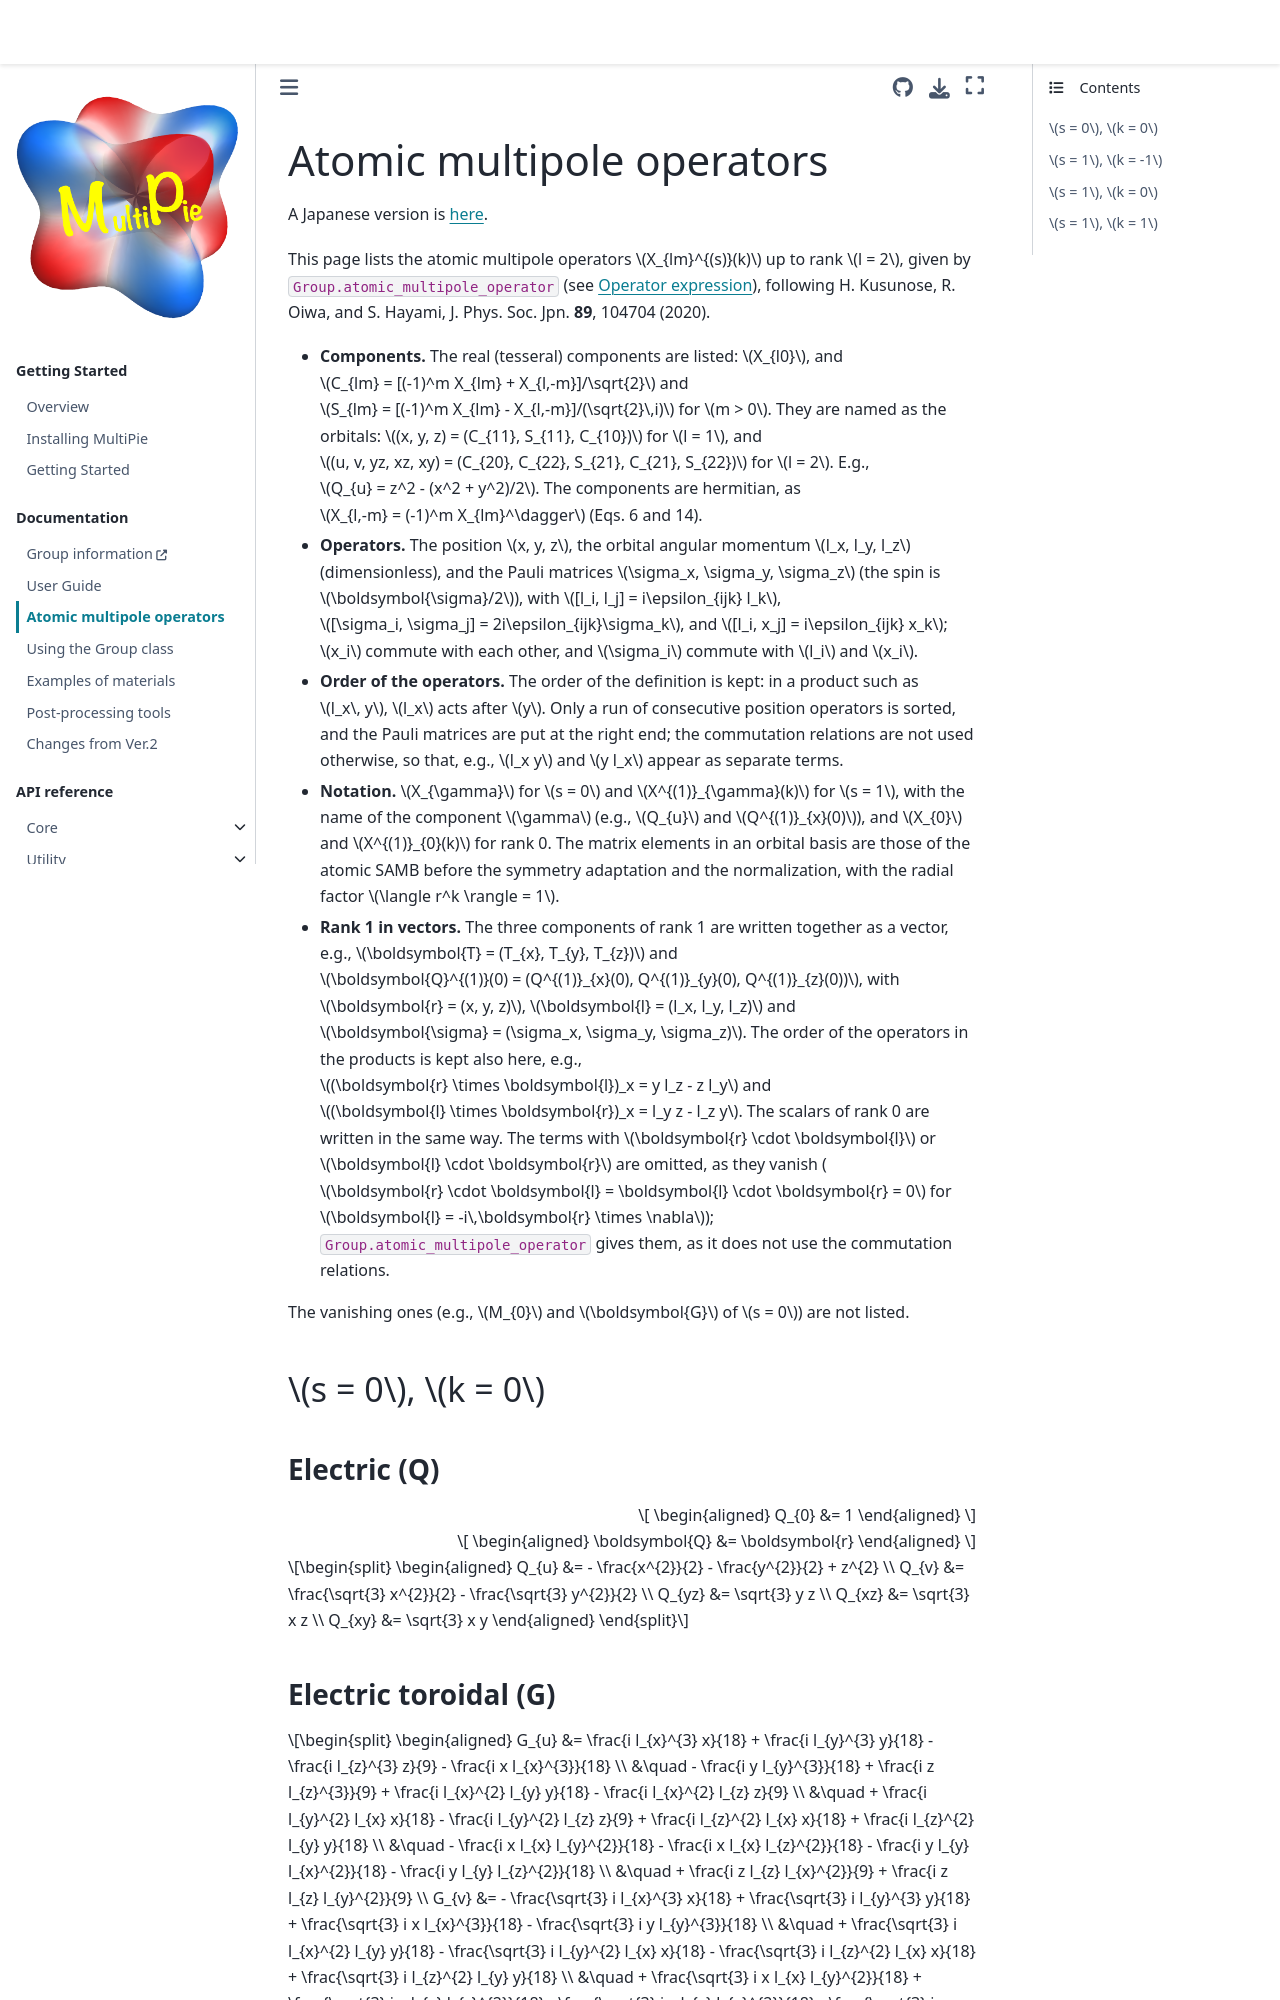

repository: CMT-MU/MultiPie · page: src/atomic_multipole_table.html · generator: jekyll

# Atomic multipole operators

A Japanese version is [here](atomic_multipole_table_ja.md).

This page lists the atomic multipole operators $X_{lm}^{(s)}(k)$ up to rank $l = 2$, given by
`Group.atomic_multipole_operator` (see {ref}`Operator expression <atomic-multipole-o
